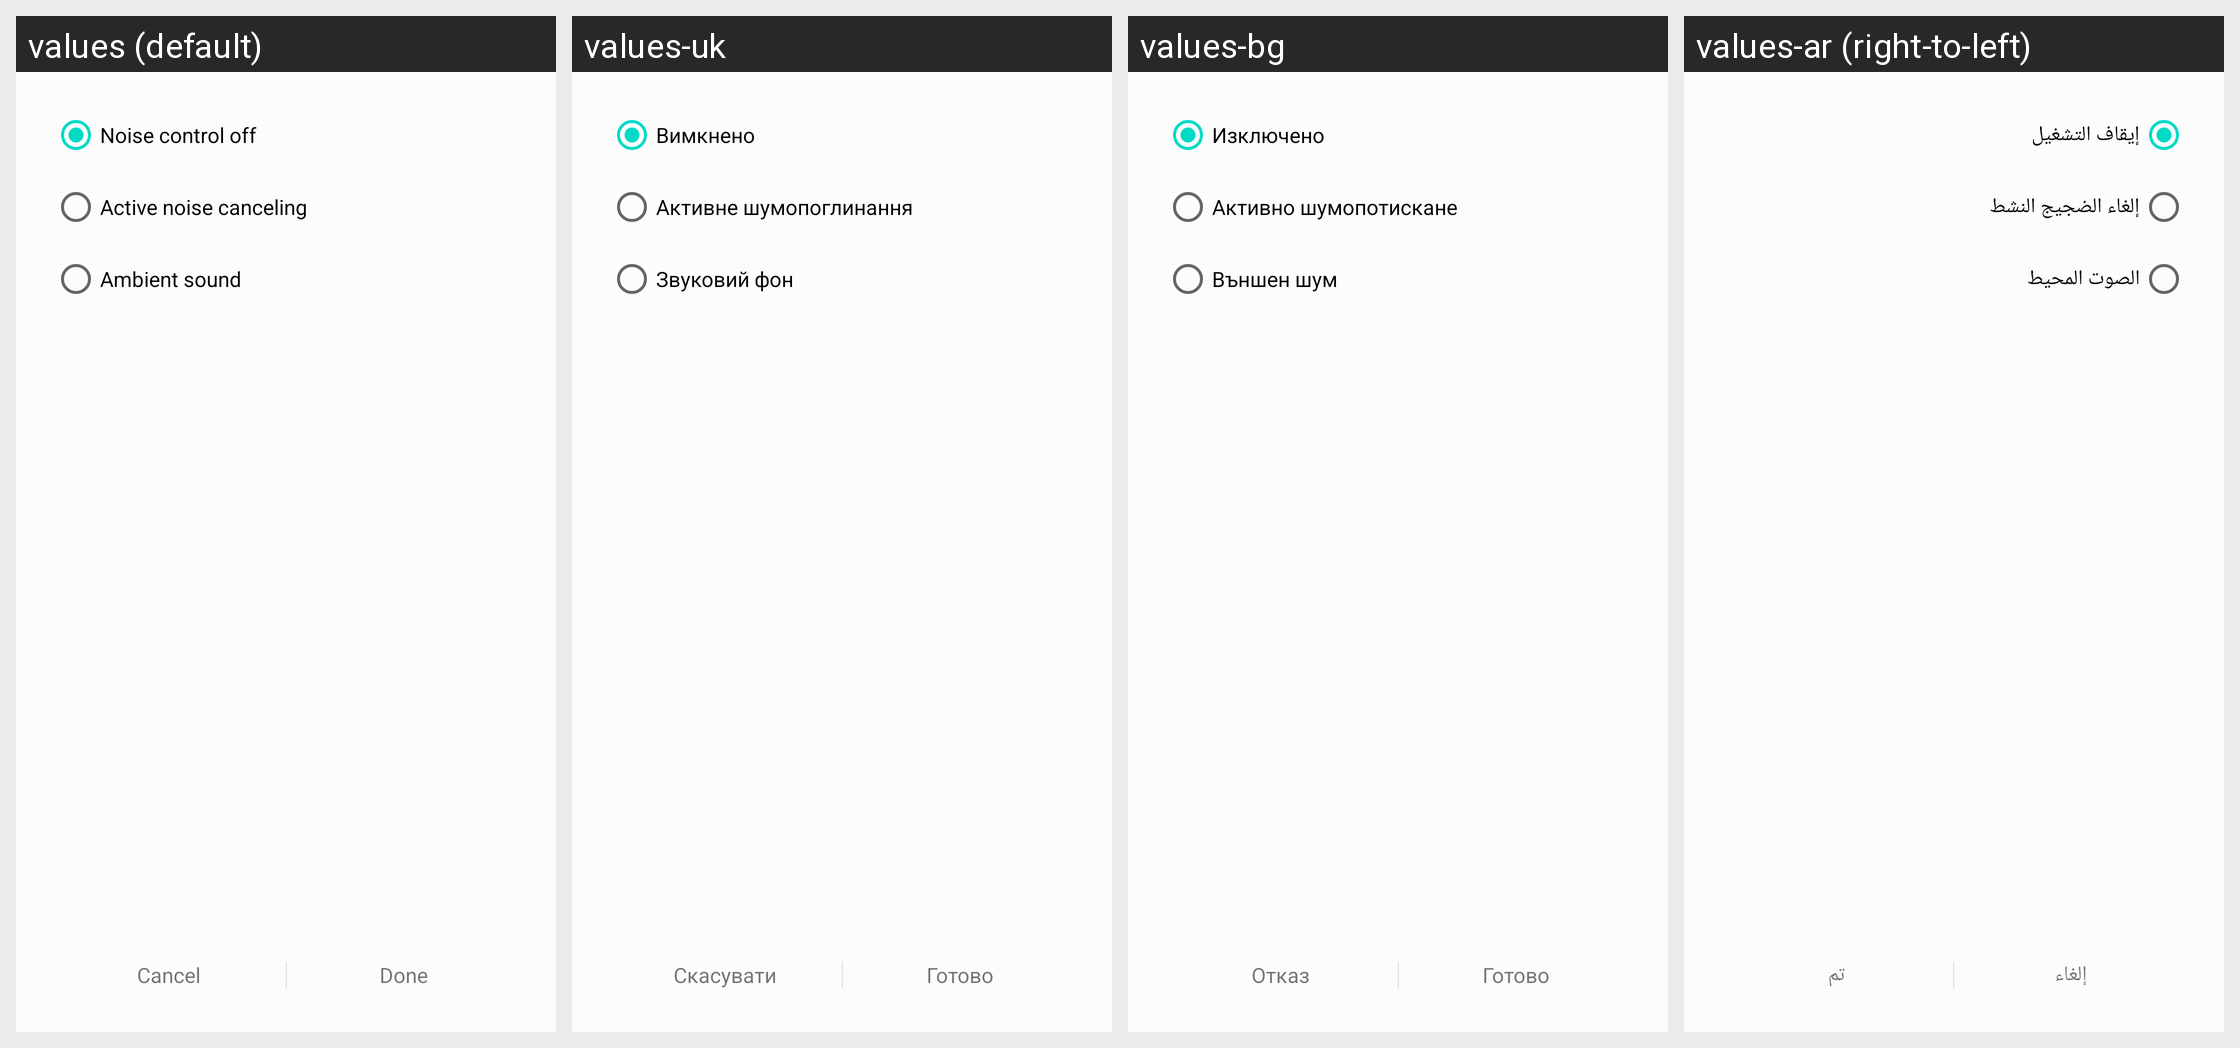

Locale-by-locale string values for the Android screen shown in this grid:
Android screen res/layout/activity_routine_config_noise_controls.xml rendered under 4 locales, left to right: values (default), values-uk, values-bg, values-ar (right-to-left). Device: Nexus 5 (rendered at 1080×1920; each locale shown at half size, 540×960, under a caption strip naming it); theme AppTheme.
Other locales in the repository, not shown: values-af, values-am, values-as, values-az, values-az-rAZ, values-be, values-be-rBY, values-bn, values-bn-rBD, values-bn-rIN, values-bo, values-bs, values-ca, values-cs, values-da, values-de, values-el, values-en, values-en-rCA, values-en-rGB, values-en-rUS, values-en-rZG, values-es, values-es-rES, values-es-rUS, values-et, values-et-rEE, values-eu, values-eu-rES, values-fa, values-fi, values-fr, values-fr-rCA, values-ga, values-gl, values-gl-rES, values-gu, values-gu-rIN, values-hi, values-hr, values-hu, values-hy, values-hy-rAM, values-in, values-is, values-is-rIS, values-it, values-iw, values-ja, values-ka, values-ka-rGE, values-kk, values-kk-rKZ, values-km, values-km-rKH, values-kn, values-kn-rIN, values-ko, values-ky, values-ky-rKG, values-lo, values-lo-rLA, values-lt, values-lv, values-mk, values-mk-rMK, values-ml, values-ml-rIN, values-mn, values-mn-rMN, values-mr, values-mr-rIN, values-ms, values-ms-rMY, values-my, values-my-rMM, values-my-rZG, values-nb, values-ne, values-ne-rNP, values-nl, values-or, values-pa, values-pa-rIN, values-pl, values-pl-rSP, values-pt-rBR, values-pt-rPT, values-ro, values-ru, values-si, values-si-rLK, values-sk, values-sl, values-sq, values-sq-rAL, values-sr, values-sv, values-sw, values-ta, values-ta-rIN, values-te, values-te-rIN, values-tg, values-th, values-tk, values-tl, values-tr, values-ug-rCN, values-ur, values-ur-rPK, values-uz, values-uz-rUZ, values-vi, values-zh-rCN, values-zh-rHK, values-zh-rTW, values-zu.
Strings drawn on this screen, with the default value and each locale's value (text and hints the layout hard-codes, and strings that could not be matched under every locale, appear in the picture but are not listed):

noise_control_off
  values: Noise control off
  values-uk: Вимкнено
  values-bg: Изключено
  values-ar: إيقاف التشغيل

settings_noise_reduction_title
  values: Active noise canceling
  values-uk: Активне шумопоглинання
  values-bg: Активно шумопотискане
  values-ar: إلغاء الضجيج النشط

settings_ambient_sound
  values: Ambient sound
  values-uk: Звуковий фон
  values-bg: Външен шум
  values-ar: الصوت المحيط

routine_cancel
  values: Cancel
  values-uk: Скасувати
  values-bg: Отказ
  values-ar: إلغاء

routine_done
  values: Done
  values-uk: Готово
  values-bg: Готово
  values-ar: تم
